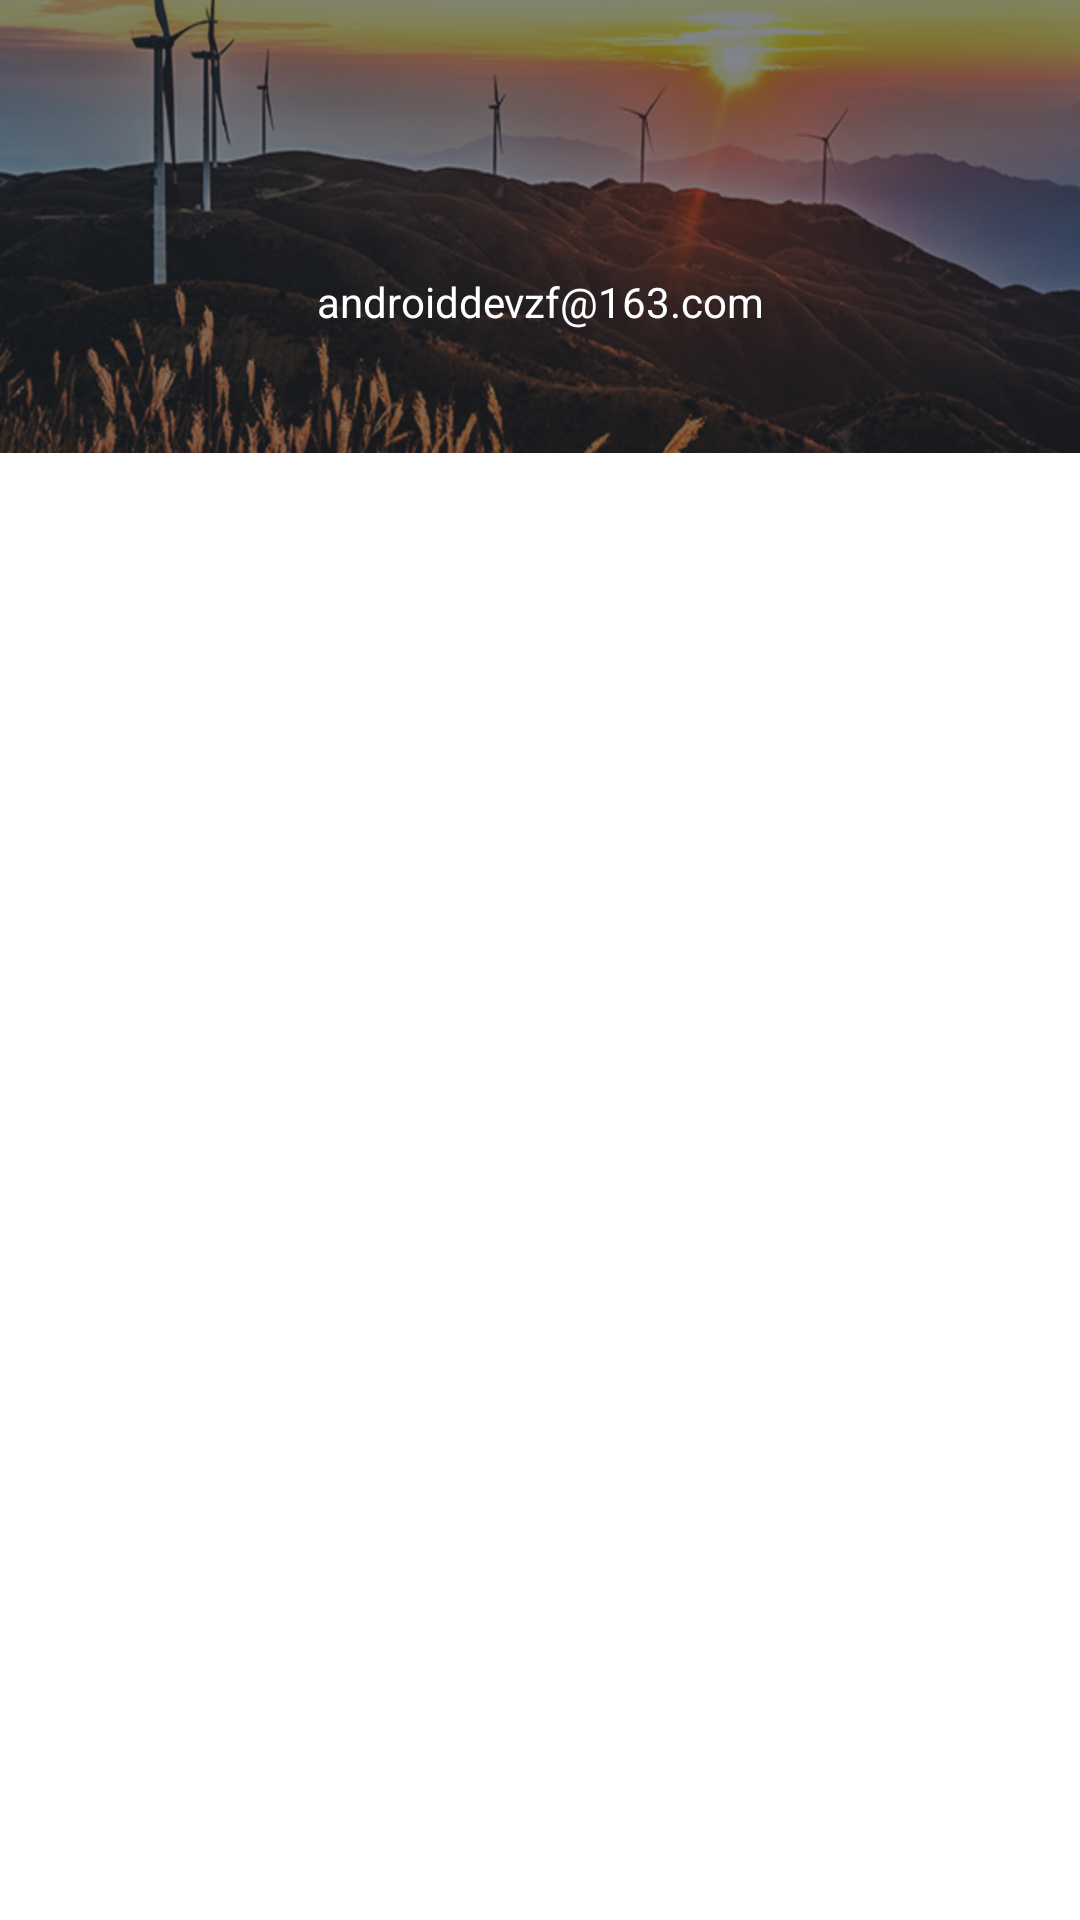

Layout XML and referenced resources for this Android screen:
<!-- AndroidManifest.xml: application theme AppTheme -->
<!-- res/layout/drawer_menu_item.xml -->
<?xml version="1.0" encoding="utf-8"?>
<LinearLayout
    xmlns:android="http://schemas.android.com/apk/res/android"
    android:layout_width="match_parent"
    android:layout_height="match_parent"
    android:background="@color/white"
    android:clickable="true"
    android:orientation="vertical">

    <LinearLayout
        android:layout_width="match_parent"
        android:layout_height="151dp"
        android:background="@drawable/bg_navigation"
        android:fitsSystemWindows="true"
        android:gravity="center"
        android:orientation="vertical"
        android:paddingBottom="10dp"
        android:paddingTop="10dp"
        >

        <ImageView
            android:id="@+id/avatar_navigation"
            android:layout_width="50dp"
            android:layout_height="50dp"
            android:scaleType="centerCrop"/>

        <TextView
            android:id="@+id/tv_user_name_navigation"
            android:layout_width="match_parent"
            android:layout_height="wrap_content"
            android:layout_marginTop="@dimen/dp_10"
            android:gravity="center"
            android:text="@string/user_email"
            android:textColor="@color/white"/>
    </LinearLayout>

    <android.support.v7.widget.RecyclerView
        android:id="@+id/rv_navigation"
        android:layout_width="match_parent"
        android:layout_height="match_parent"
        android:paddingLeft="15dp"
        android:paddingTop="15dp"/>

</LinearLayout>
<!-- resources referenced by this layout -->
<resources>
  <color name="white">#ffff</color>
  <!-- drawable bg_navigation: png bitmap (drawable-xxhdpi, 481137 bytes) -->
  <string name="user_email">androiddevzf@163.com</string>
  <style name="AppTheme" parent="Theme.AppCompat.Light.DarkActionBar">
          
          <item name="colorPrimary">@color/md_light_blue_300_color_code</item>
          <item name="colorPrimaryDark">@color/md_light_blue_300_color_code</item>
          <item name="colorAccent">@color/colorAccent</item>
          <item name="windowNoTitle">true</item>
          <item name="windowActionBar">false</item>
      </style>
  <color name="md_light_blue_300_color_code">#4fc3f7</color>
  <color name="colorAccent">#FF4081</color>
</resources>
